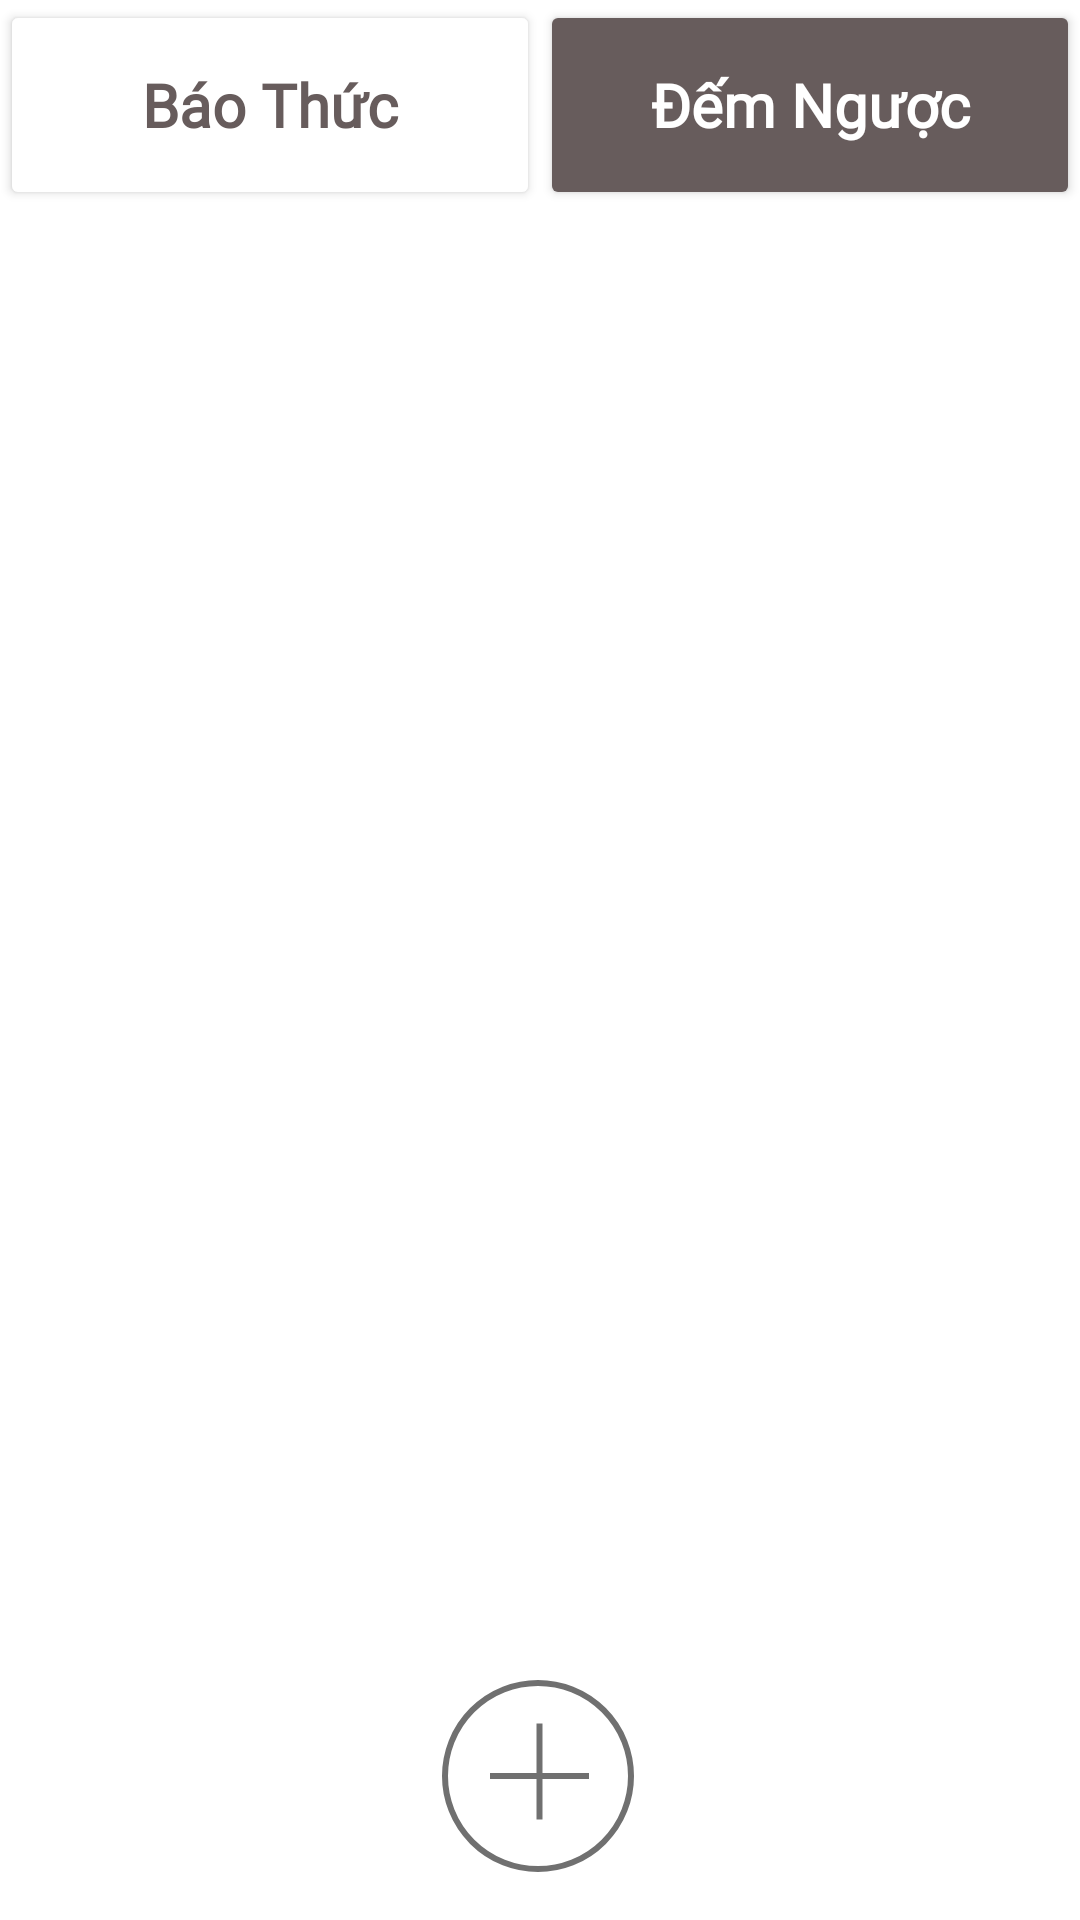

Here is an Android app screen rendered from its layout file. Give the layout XML and the strings, colors and styles it references.
<!-- AndroidManifest.xml: application theme Theme.AlarmClock -->
<!-- res/layout/fragment_main.xml -->
<?xml version="1.0" encoding="utf-8"?>
<androidx.constraintlayout.widget.ConstraintLayout xmlns:android="http://schemas.android.com/apk/res/android"
    xmlns:app="http://schemas.android.com/apk/res-auto"
    xmlns:tools="http://schemas.android.com/tools"
    android:layout_width="match_parent"
    android:layout_height="match_parent"
    android:background="#FFFFFF"
    tools:context=".fragment.mainFragment">

    


    <Button
        android:id="@+id/btn_baothuc"
        android:layout_width="0dp"
        android:layout_height="70dp"
        android:backgroundTint="@android:color/white"
        android:clickable="false"
        android:fontFamily="@font/cabin_variablefont"
        android:text="@string/baothuc"
        android:textAllCaps="false"
        android:textColor="#675C5C"
        android:textSize="20sp"
        android:textStyle="bold"
        app:layout_constraintEnd_toStartOf="@+id/btn_demnguoc"
        app:layout_constraintHorizontal_bias="0.5"
        app:layout_constraintStart_toStartOf="parent"
        app:layout_constraintTop_toTopOf="parent" />

    <Button
        android:id="@+id/btn_demnguoc"
        android:layout_width="0dp"
        android:layout_height="70dp"
        android:backgroundTint="@color/color_main"
        android:fontFamily="@font/cabin_variablefont"
        android:text="@string/demnguoc"
        android:textAllCaps="false"
        android:textColor="#FFFFFF"
        android:textSize="20sp"
        android:textStyle="bold"
        app:layout_constraintEnd_toEndOf="parent"
        app:layout_constraintHorizontal_bias="0.5"
        app:layout_constraintStart_toEndOf="@+id/btn_baothuc"
        app:layout_constraintTop_toTopOf="parent" />

    <androidx.recyclerview.widget.RecyclerView
        android:id="@+id/list_baothuc"
        android:layout_width="match_parent"
        android:layout_height="0dp"
        android:layout_marginTop="16dp"
        android:layout_marginEnd="8dp"
        android:layout_marginBottom="16dp"
        android:foregroundGravity="center_horizontal"
        android:orientation="vertical"
        android:paddingLeft="8dp"
        app:layout_constraintBottom_toTopOf="@+id/btn_add"
        app:layout_constraintEnd_toEndOf="parent"
        app:layout_constraintHorizontal_bias="0.0"
        app:layout_constraintStart_toStartOf="parent"
        app:layout_constraintTop_toBottomOf="@+id/btn_baothuc"
        tools:ignore="SpeakableTextPresentCheck" />

    <ImageButton
        android:id="@+id/btn_add"
        android:layout_width="wrap_content"
        android:layout_height="wrap_content"
        android:layout_marginBottom="16dp"
        android:background="@drawable/add"
        android:contentDescription="TODO"
        app:layout_constraintBottom_toBottomOf="parent"
        app:layout_constraintEnd_toEndOf="parent"
        app:layout_constraintHorizontal_bias="0.498"
        app:layout_constraintStart_toStartOf="@+id/list_baothuc"
        tools:ignore="SpeakableTextPresentCheck" />


</androidx.constraintlayout.widget.ConstraintLayout>
<!-- resources referenced by this layout -->
<resources>
  <color name="color_main">#675C5C</color>
  <!-- drawable add (drawable) -->
  <vector xmlns:android="http://schemas.android.com/apk/res/android"
      android:width="64dp"
      android:height="64dp"
      android:viewportWidth="64"
      android:viewportHeight="64">
    <path
        android:pathData="M32,32m-32,0a32,32 0,1 1,64 0a32,32 0,1 1,-64 0"
        android:strokeWidth="2"
        android:fillColor="#fff"
        android:strokeColor="#00000000"/>
    <path
        android:pathData="M32,32m-31,0a31,31 0,1 1,62 0a31,31 0,1 1,-62 0"
        android:strokeWidth="2"
        android:fillColor="#00000000"
        android:strokeColor="#707070"/>
    <path
        android:pathData="M32.5,14.5L32.5,46.5"
        android:strokeWidth="2"
        android:fillColor="#00000000"
        android:strokeColor="#707070"/>
    <path
        android:pathData="M16,32L49,32"
        android:strokeWidth="2"
        android:fillColor="#00000000"
        android:strokeColor="#707070"/>
  </vector>
  <string name="baothuc">Báo Thức</string>
  <string name="demnguoc">Đếm Ngược</string>
  <style name="Theme.AlarmClock" parent="Theme.AppCompat.Light.NoActionBar">
          
          <item name="colorPrimary">@color/purple_500</item>
          <item name="colorPrimaryDark">@color/purple_700</item>
          <item name="colorAccent">@color/teal_200</item>
          
      </style>
  <color name="purple_500">#FF6200EE</color>
  <color name="purple_700">#FF3700B3</color>
  <color name="teal_200">#FF03DAC5</color>
</resources>
